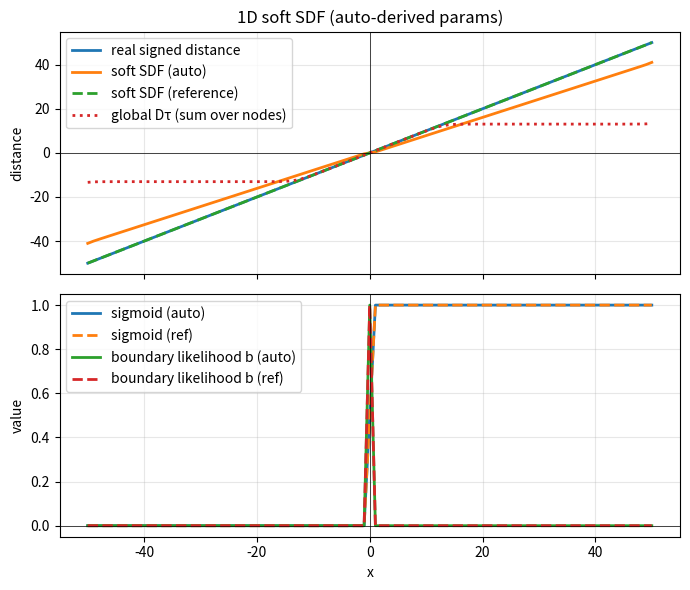

The matplotlib source for this figure:
import os

import numpy as np
import matplotlib.pyplot as plt


def soft_signed_distance_1d(
    x,
    k=200.0,
    k_source=200.0,
    tau=0.25,
    kappa=20.0,
    eps=None,
    iterations=120,
):
    tau = max(float(tau), 1e-12)
    if eps is None:
        eps = float(np.exp(-float(x.size)))

    # Steep sigmoids to mimic a near-binary interface band.
    x_sign = np.clip(k * x, -100.0, 100.0)
    m_sign = 1.0 / (1.0 + np.exp(-x_sign))

    x_src = np.clip(k_source * x, -50.0, 50.0)
    m_src = 1.0 / (1.0 + np.exp(-x_src))

    # Boundary likelihood and source cost (≈0 on interface, large elsewhere).
    b = 4.0 * m_src * (1.0 - m_src)
    c_scale = max(1.0, float(x.size) / 30.0)
    c = -np.log(b + eps) * c_scale
    d = c.copy()

    # Soft fast marching: log-sum-exp softmin over neighbors and source cost.
    pad_val = float(d.max()) + 1.0
    for _ in range(iterations):
        d_pad = np.pad(d, 1, mode="constant", constant_values=pad_val)
        d_l = d_pad[:-2]
        d_r = d_pad[2:]

        a0 = c
        a1 = d_l + 1.0
        a2 = d_r + 1.0

        min_a = np.minimum.reduce((a0, a1, a2))
        sum_exp = (
            np.exp(-(a0 - min_a) / tau)
            + np.exp(-(a1 - min_a) / tau)
            + np.exp(-(a2 - min_a) / tau)
        )
        d = min_a - tau * np.log(sum_exp + 1e-30)

    # Smooth sign to turn unsigned distance into signed distance.
    sign = np.tanh(kappa * (m_sign - 0.5))
    return sign * d


def global_soft_signed_distance_1d(m_boundary, m_sign, x, tau=0.1, kappa=20.0, eps=1e-6):
    """Sum-over-all-nodes soft distance for a fixed 1D grid x."""
    b = 4.0 * m_boundary * (1.0 - m_boundary)
    c = -np.log(b + eps)
    diff = np.abs(x[:, None] - x[None, :])
    rc = diff + c[None, :]
    m = np.min(rc, axis=1)
    exp_sum = np.exp(-(rc - m[:, None]) / tau)
    D = m - tau * np.log(np.sum(exp_sum, axis=1) + 1e-30)
    sign = np.tanh(kappa * (m_sign - 0.5))
    return sign * D


def build_grid(radius=50):
    """Create the 1D grid. We center it at zero to mimic the interface at x=0."""
    return np.arange(-radius, radius + 1, dtype=float)


def derive_params_from_grid(x):
    """Derive sigmoid sharpness, temperature, and iterations from grid resolution."""
    span = x[-1] - x[0]
    step = float(x[1] - x[0])
    count = int(x.size)
    k = max(150.0, count * 2.0)
    k_source = max(80.0, count)
    tau = max(0.1, step)
    kappa = min(30.0, count / 4.0)
    iterations = max(120, int(span * 2.0))
    return {
        "k": k,
        "k_source": k_source,
        "tau": tau,
        "kappa": kappa,
        "iterations": iterations,
    }


def main():
    x = build_grid()
    params = derive_params_from_grid(x)
    reference = {
        "k": 200.0,
        "k_source": 200.0,
        "tau": 0.25,
        "kappa": 20.0,
        "iterations": 120,
    }
    print("auto-derived params:", params)
    print("reference params:   ", reference)
    real = x.copy()

    def build_sigmas(p):
        x_sign = np.clip(p["k"] * x, -100.0, 100.0)
        m_sign = 1.0 / (1.0 + np.exp(-x_sign))
        x_src = np.clip(p["k_source"] * x, -50.0, 50.0)
        m_src = 1.0 / (1.0 + np.exp(-x_src))
        return m_sign, m_src

    m_sign, m_src = build_sigmas(params)
    approx = soft_signed_distance_1d(x, **params)
    m_sign_ref, m_src_ref = build_sigmas(reference)
    approx_ref = soft_signed_distance_1d(x, **reference)
    approx_global = global_soft_signed_distance_1d(
        m_boundary=m_src, m_sign=m_sign, x=x, tau=params["tau"], kappa=params["kappa"]
    )

    b = 4.0 * m_src * (1.0 - m_src)
    b_ref = 4.0 * m_src_ref * (1.0 - m_src_ref)

    fig, axes = plt.subplots(2, 1, figsize=(7, 6), sharex=True)
    axes[0].plot(x, real, label="real signed distance", linewidth=2)
    axes[0].plot(x, approx, label="soft SDF (auto)", linewidth=2)
    axes[0].plot(x, approx_ref, label="soft SDF (reference)", linewidth=2, linestyle="--")
    axes[0].plot(
        x,
        approx_global,
        label="global Dτ (sum over nodes)",
        linewidth=2,
        linestyle=":",
    )
    axes[0].axhline(0.0, color="black", linewidth=0.5)
    axes[0].axvline(0.0, color="black", linewidth=0.5)
    axes[0].set_ylabel("distance")
    axes[0].set_title("1D soft SDF (auto-derived params)")
    axes[0].legend()
    axes[0].grid(True, alpha=0.3)

    axes[1].plot(x, m_sign, label="sigmoid (auto)", linewidth=2)
    axes[1].plot(x, m_sign_ref, label="sigmoid (ref)", linewidth=2, linestyle="--")
    axes[1].plot(x, b, label="boundary likelihood b (auto)", linewidth=2)
    axes[1].plot(x, b_ref, label="boundary likelihood b (ref)", linewidth=2, linestyle="--")
    axes[1].axhline(0.0, color="black", linewidth=0.5)
    axes[1].axvline(0.0, color="black", linewidth=0.5)
    axes[1].set_xlabel("x")
    axes[1].set_ylabel("value")
    axes[1].legend()
    axes[1].grid(True, alpha=0.3)

    out_path = os.path.abspath("soft_sdf_1d_auto.png")
    fig.tight_layout()
    fig.savefig(out_path, dpi=150)
    print(f"saved plot: {out_path}")


if __name__ == "__main__":
    main()
